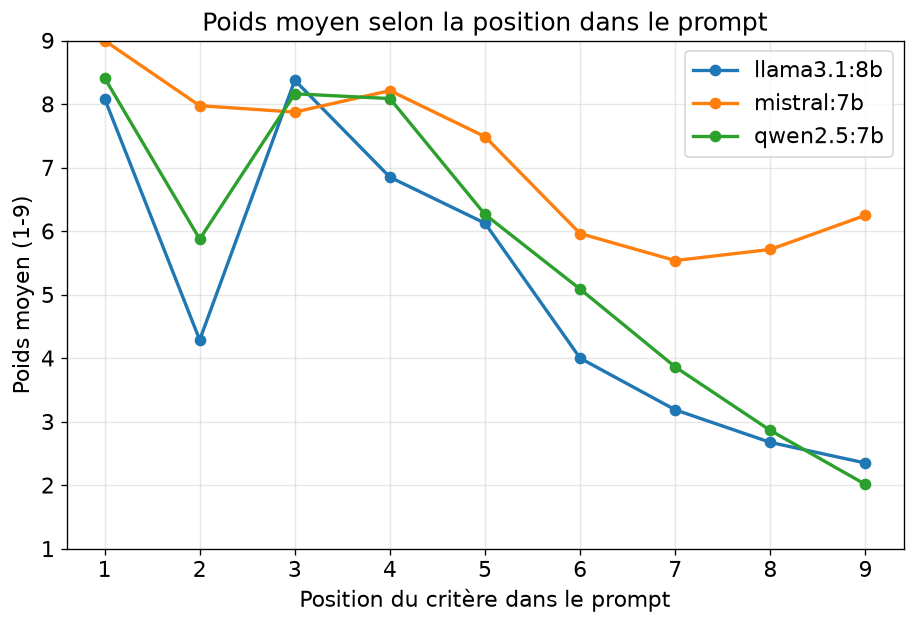

Data behind this chart, as committed beside it:
model, profile, agent, position, criterion, weight, rho
llama3.1:8b, ENR, 0, 1, Aquifers and Surface Water, 8, 0.795
llama3.1:8b, ENR, 0, 2, Climate and Weather Conditions, 3, 0.795
llama3.1:8b, ENR, 0, 3, Ecological Sensitivity, 9, 0.795
llama3.1:8b, ENR, 0, 4, Geology, 7, 0.795
llama3.1:8b, ENR, 0, 5, Regulatory Compliance, 6, 0.795
llama3.1:8b, ENR, 0, 6, Settlements and Urban Centers, 4, 0.795
llama3.1:8b, ENR, 0, 7, Slope, 2, 0.795
llama3.1:8b, ENR, 0, 8, Topography, 2, 0.795
llama3.1:8b, ENR, 0, 9, Urban Development and Infrastructure Loc…, 1, 0.795
llama3.1:8b, ENR, 1, 1, Aquifers and Surface Water, 8, 0.4333
llama3.1:8b, ENR, 1, 2, Climate and Weather Conditions, 3, 0.4333
llama3.1:8b, ENR, 1, 3, Ecological Sensitivity, 9, 0.4333
llama3.1:8b, ENR, 1, 4, Geology, 6, 0.4333
llama3.1:8b, ENR, 1, 5, Regulatory Compliance, 5, 0.4333
llama3.1:8b, ENR, 1, 6, Settlements and Urban Centers, 4, 0.4333
llama3.1:8b, ENR, 1, 7, Slope, 2, 0.4333
llama3.1:8b, ENR, 1, 8, Topography, 1, 0.4333
llama3.1:8b, ENR, 1, 9, Urban Development and Infrastructure Loc…, 7, 0.4333
llama3.1:8b, ENR, 2, 1, Aquifers and Surface Water, 8, 0.8619
llama3.1:8b, ENR, 2, 2, Climate and Weather Conditions, 4, 0.8619
llama3.1:8b, ENR, 2, 3, Ecological Sensitivity, 9, 0.8619
llama3.1:8b, ENR, 2, 4, Geology, 6, 0.8619
llama3.1:8b, ENR, 2, 5, Regulatory Compliance, 5, 0.8619
llama3.1:8b, ENR, 2, 6, Settlements and Urban Centers, 3, 0.8619
llama3.1:8b, ENR, 2, 7, Slope, 2, 0.8619
llama3.1:8b, ENR, 2, 8, Topography, 2, 0.8619
llama3.1:8b, ENR, 2, 9, Urban Development and Infrastructure Loc…, 1, 0.8619
llama3.1:8b, ENR, 3, 1, Aquifers and Surface Water, 8, 0.8117
llama3.1:8b, ENR, 3, 2, Climate and Weather Conditions, 5, 0.8117
llama3.1:8b, ENR, 3, 3, Ecological Sensitivity, 9, 0.8117
llama3.1:8b, ENR, 3, 4, Geology, 7, 0.8117
llama3.1:8b, ENR, 3, 5, Regulatory Compliance, 6, 0.8117
llama3.1:8b, ENR, 3, 6, Settlements and Urban Centers, 3, 0.8117
llama3.1:8b, ENR, 3, 7, Slope, 4, 0.8117
llama3.1:8b, ENR, 3, 8, Topography, 4, 0.8117
llama3.1:8b, ENR, 3, 9, Urban Development and Infrastructure Loc…, 2, 0.8117
llama3.1:8b, ENR, 4, 1, Aquifers and Surface Water, 8, 0.7167
llama3.1:8b, ENR, 4, 2, Climate and Weather Conditions, 4, 0.7167
llama3.1:8b, ENR, 4, 3, Ecological Sensitivity, 7, 0.7167
llama3.1:8b, ENR, 4, 4, Geology, 6, 0.7167
llama3.1:8b, ENR, 4, 5, Regulatory Compliance, 9, 0.7167
llama3.1:8b, ENR, 4, 6, Settlements and Urban Centers, 5, 0.7167
llama3.1:8b, ENR, 4, 7, Slope, 3, 0.7167
llama3.1:8b, ENR, 4, 8, Topography, 2, 0.7167
llama3.1:8b, ENR, 4, 9, Urban Development and Infrastructure Loc…, 1, 0.7167
llama3.1:8b, ENR, 5, 1, Aquifers and Surface Water, 8, 0.5858
llama3.1:8b, ENR, 5, 2, Climate and Weather Conditions, 4, 0.5858
llama3.1:8b, ENR, 5, 3, Ecological Sensitivity, 7, 0.5858
llama3.1:8b, ENR, 5, 4, Geology, 6, 0.5858
llama3.1:8b, ENR, 5, 5, Regulatory Compliance, 9, 0.5858
llama3.1:8b, ENR, 5, 6, Settlements and Urban Centers, 5, 0.5858
llama3.1:8b, ENR, 5, 7, Slope, 3, 0.5858
llama3.1:8b, ENR, 5, 8, Topography, 5, 0.5858
llama3.1:8b, ENR, 5, 9, Urban Development and Infrastructure Loc…, 2, 0.5858
llama3.1:8b, ENR, 6, 1, Aquifers and Surface Water, 8, 0.8619
llama3.1:8b, ENR, 6, 2, Climate and Weather Conditions, 4, 0.8619
llama3.1:8b, ENR, 6, 3, Ecological Sensitivity, 9, 0.8619
llama3.1:8b, ENR, 6, 4, Geology, 6, 0.8619
llama3.1:8b, ENR, 6, 5, Regulatory Compliance, 5, 0.8619
llama3.1:8b, ENR, 6, 6, Settlements and Urban Centers, 3, 0.8619
... 2,100 more rows
